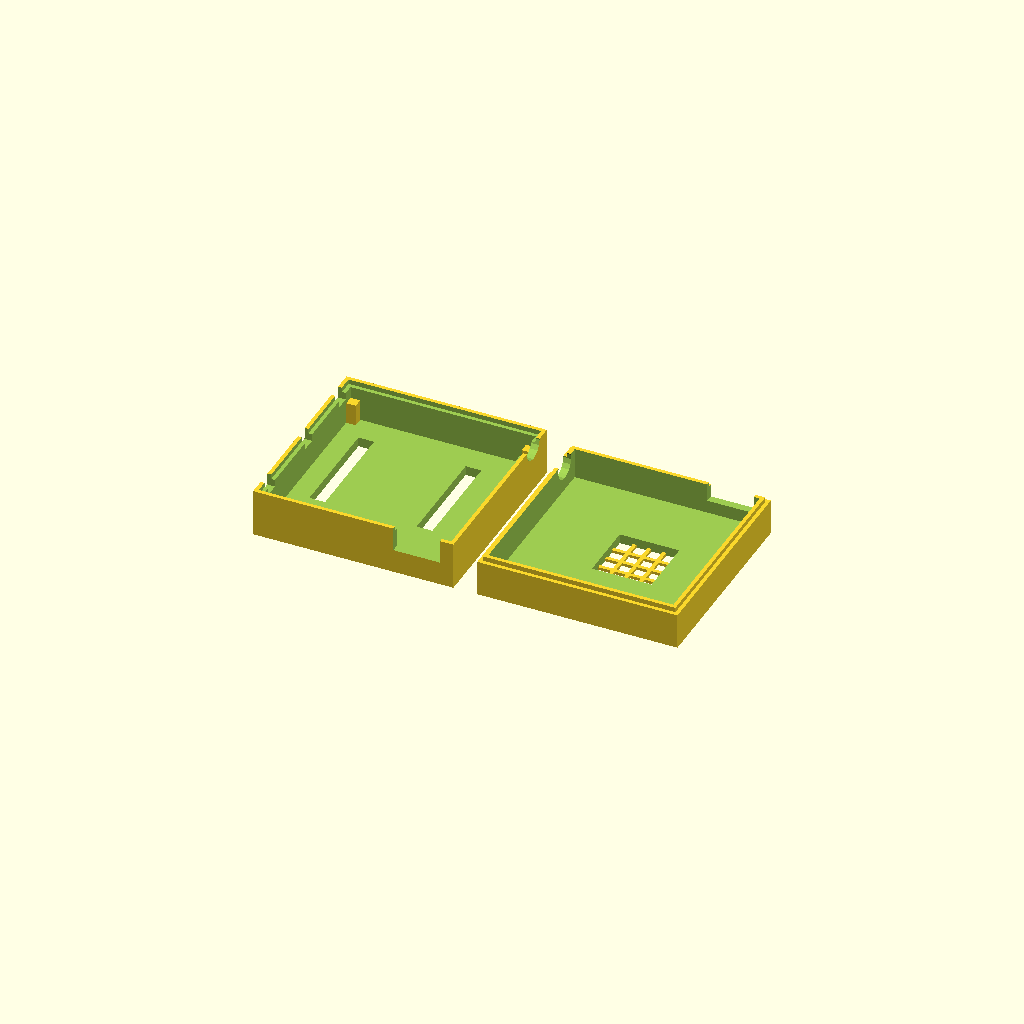
Cell 1: rendered with the file's own defaults.
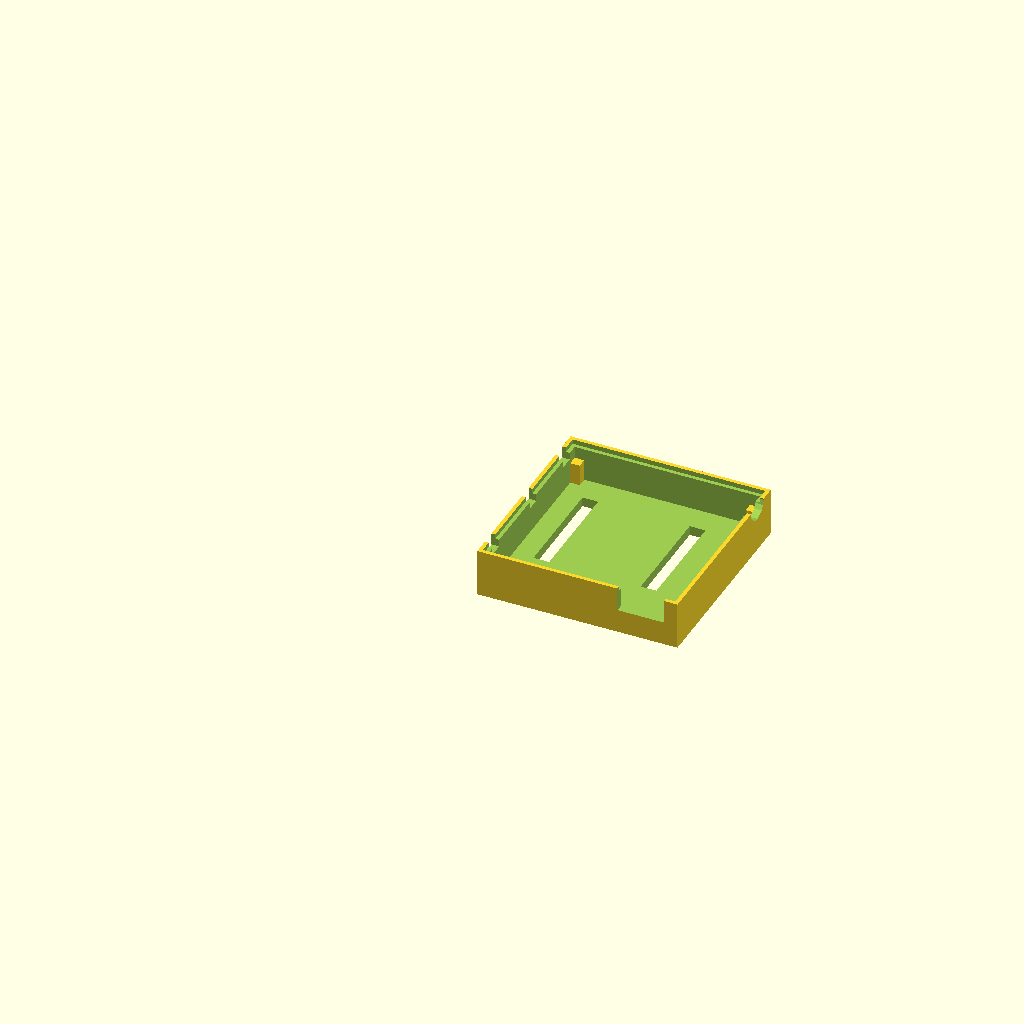
Cell 2 — part set to "cover", the other parameters unchanged.
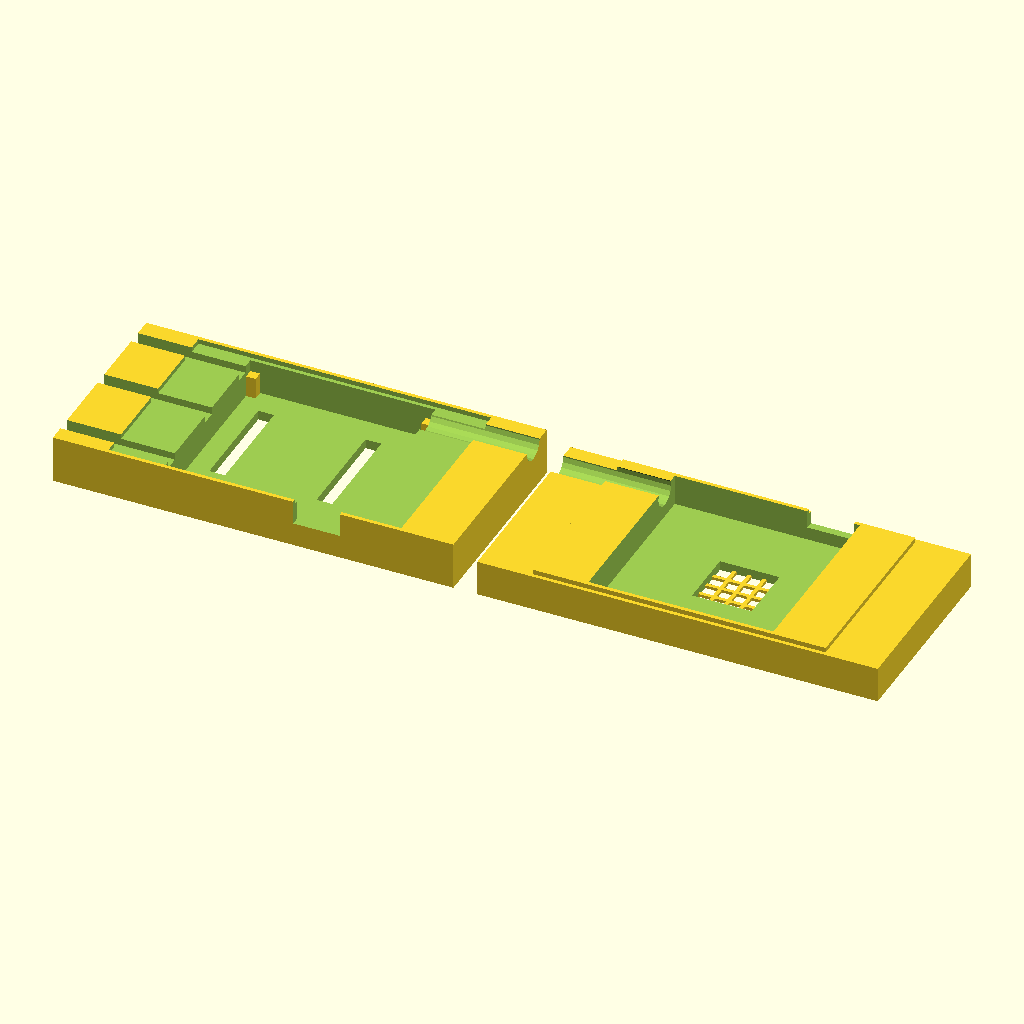
Cell 3: coverWidth = 84 (everything else at default).
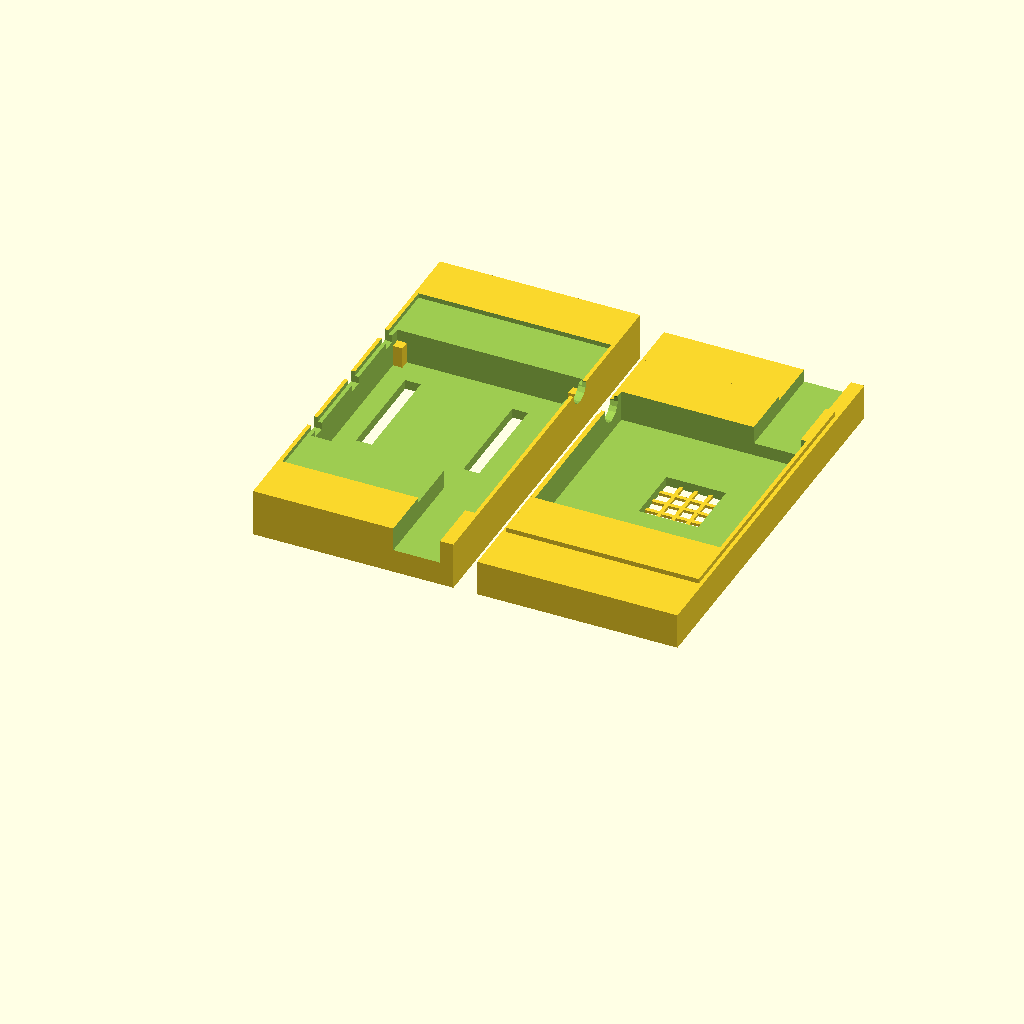
Cell 4: coverHeight = 84 (everything else at default).
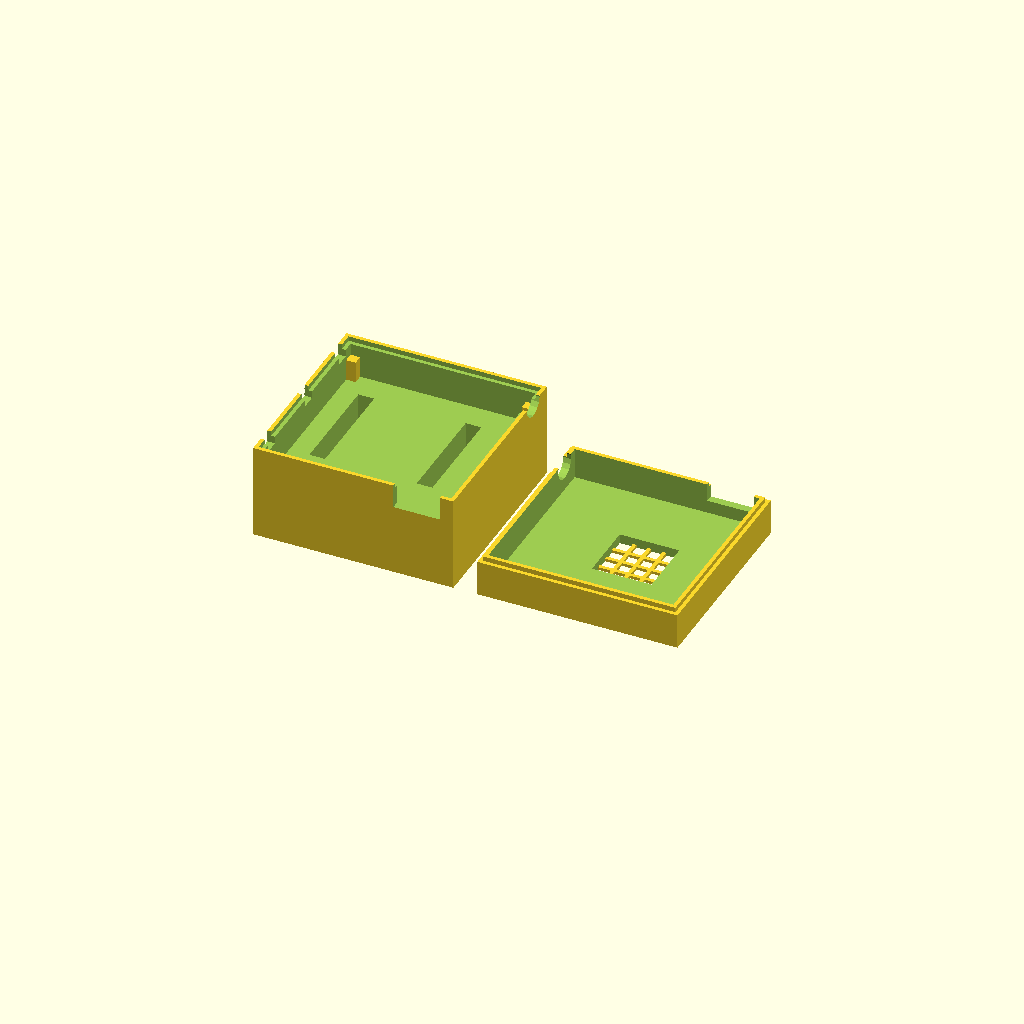
Cell 5: the same model with coverDepth = 20.
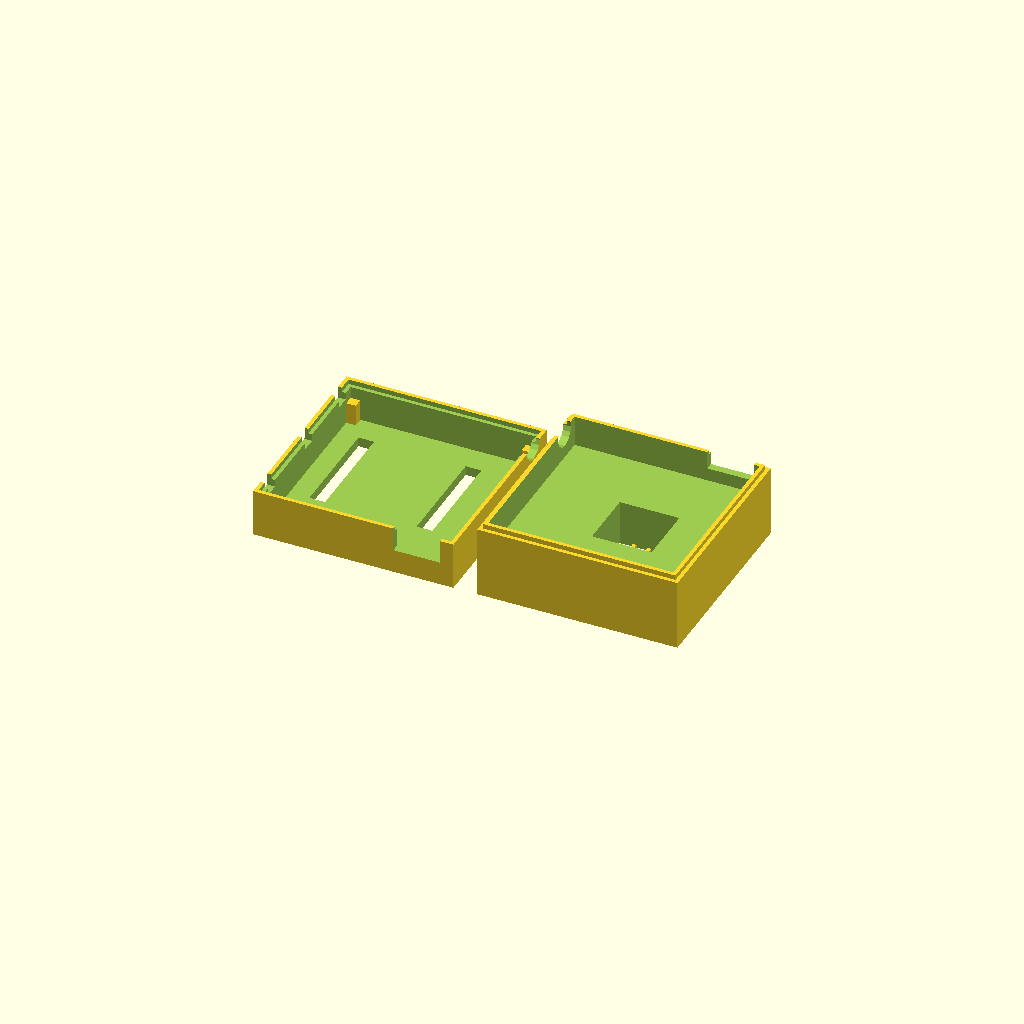
Cell 6: the same model with caseDepth = 15.
One fixed orthographic camera (rotation 55°, 0°, 25°; colour scheme Cornfield) for every cell.
OpenSCAD source file inputs/thingiverse/files/thing-2842680/files/warp7-case-cover.scad:

coverWidth=42;
coverHeight=42;
coverDepth=10;
caseDepth=7.5;

coverBoardWidth=38.8;
coverBoardHeight=38.8;
coverBoardDepth=8;
caseBoardDepth=5.5;
floatStickDepth = 3.5;

powerHoleR = 2.9;
powerHoleShift = 4.5;

usbHoleHeight = 3.8;
usbHoleWidth= 9.8;
usbHoleShift = 11;
usbHoleZShift = 5;
usbCaseHoleShift = 11;
usbCaseHoleZShift = 2.75;

buttonHoleWidth = 3.0;
buttonHoleHeight = 2.0;
buttonHoleShift = [1.8, 18.5, 33.6];
buttonHoleZShift = 2.5;

mikroBUSHeight = 22.05;
mikroBUSWidth = 3.3;
mikroBUSXShift = 4.2;
mikroBUSXShiftAdd = 22.5;
mikroBUSYShift = 5.5;

cameraHoleR = 3.65;
cameraHoleXShift=0.5;
cameraHoleYShift=0.5;

cpuHoleWidth = 12.5;
cpuHoleHeight = 12.5;
cpuHoleX = 10.5;
cpuHoleY = 12.7;

part = "both"; // [cover:cover only,case:case only,both:cover and case]

module obj0x01 () {
}

caseWidth = coverWidth;
caseHeight = coverHeight;
caseBoardWidth = coverBoardWidth;
caseBoardHeight = coverBoardHeight;
usbHoleZShiftLeft = max(coverDepth-usbHoleZShift-usbHoleHeight, 0);
buttonHoleZShiftLeft = max(coverDepth-buttonHoleZShift-buttonHoleHeight, 0);

module cover() {
    union() {
        difference() {
            cube([coverWidth,coverHeight,coverDepth]);
            translate([(coverWidth-coverBoardWidth)/2, (coverHeight-coverBoardHeight)/2, coverDepth-coverBoardDepth]) {
                cube([coverBoardWidth, coverBoardHeight, coverBoardDepth+1]);
            }
            // power hole
            translate([(coverWidth-coverBoardWidth)/2+coverBoardWidth-1, (coverHeight-coverBoardHeight)/2+coverBoardHeight-powerHoleShift, coverDepth]) {
                rotate([0,90,0]) {
                    cylinder(r=powerHoleR, h=(coverWidth-coverBoardWidth)/2+2, $fn=getFN(powerHoleR));
                }
            }
            // usb
            translate([(coverWidth-coverBoardWidth)/2+coverBoardWidth-usbHoleShift,-1,coverDepth-usbHoleZShift]) {
                cube([usbHoleWidth, coverHeight-coverBoardHeight+2, usbHoleHeight+usbHoleZShiftLeft+1]);
            }
            // buttons
            for (i = buttonHoleShift) {
                translate([-1, (coverHeight-coverBoardHeight)/2+i, coverDepth-buttonHoleZShift]) {
                    cube([(coverWidth-coverBoardWidth)/2+2,buttonHoleWidth, buttonHoleHeight+buttonHoleZShiftLeft+1]);
                }
            }
            // mikroBUS
            translate([(coverWidth-coverBoardWidth)/2+mikroBUSXShift, (coverHeight-coverBoardHeight)/2+coverBoardHeight-mikroBUSHeight-mikroBUSYShift, -1]) {
                cube([mikroBUSWidth,mikroBUSHeight, coverDepth-coverBoardDepth+2]);
            }
            translate([(coverWidth-coverBoardWidth)/2+mikroBUSXShift+mikroBUSXShiftAdd, (coverHeight-coverBoardHeight)/2+coverBoardHeight-mikroBUSHeight-mikroBUSYShift, -1]) {
                cube([mikroBUSWidth,mikroBUSHeight, coverDepth-coverBoardDepth+2]);
            }
            // latch
            translate([(coverWidth-coverBoardWidth)/4,(coverHeight-coverBoardHeight)/4,coverDepth-1]) {
                cube([(coverWidth+coverBoardWidth)/2, (coverHeight+coverBoardHeight)/2, 1+1]);
            }
        }
        translate([(coverWidth-coverBoardWidth)/2, (coverHeight-coverBoardHeight)/2+coverBoardHeight-2, 0]) {
            cube([2,2,coverDepth-floatStickDepth]);
        }
        translate([(coverWidth-coverBoardWidth)/2+coverBoardWidth-2, (coverHeight-coverBoardHeight)/2+coverBoardHeight-2, 0]) {
            cube([2,2,coverDepth-floatStickDepth]);
        }
        translate([(coverWidth-coverBoardWidth)/2+coverBoardWidth/3, (coverHeight-coverBoardHeight)/2, 0]) {
            cube([2,2,coverDepth-floatStickDepth]);
        }
    }
}
module case() {
    union() {
        difference() {
            union() {
                cube([caseWidth,caseHeight,caseDepth]);
                // latch
                translate([(caseWidth-caseBoardWidth)/4,(caseHeight-caseBoardHeight)/4,0]) {
                    cube([(caseWidth+caseBoardWidth)/2, (caseHeight+caseBoardHeight)/2, caseDepth+1]);
                }
            }
            translate([(caseWidth-caseBoardWidth)/2, (caseHeight-caseBoardHeight)/2, caseDepth-caseBoardDepth]) {
                cube([caseBoardWidth, caseBoardHeight, caseBoardDepth+2]);
            }
            // power hole
            translate([-1, (caseHeight-caseBoardHeight)/2+caseBoardHeight-powerHoleShift, caseDepth]) {
                rotate([0,90,0]) {
                    cylinder(r=powerHoleR, h=(caseWidth-caseBoardWidth)/2+2, $fn=getFN(powerHoleR));
                }
            }
            // camera hole
            translate([(caseWidth-caseBoardWidth)/2+caseBoardWidth-cameraHoleR-cameraHoleXShift,(caseHeight-caseBoardHeight)/2+cameraHoleR+cameraHoleYShift,-1]) {
                cylinder(r=cameraHoleR, h=caseDepth-caseBoardDepth+2, $fn=getFN(cameraHoleR));
            }
            // usb
            translate([(caseWidth-caseBoardWidth)/2+caseBoardWidth-usbCaseHoleShift,(caseHeight-caseBoardHeight)/2+caseBoardHeight-1,caseDepth-usbCaseHoleZShift]) {
                cube([usbHoleWidth, caseHeight-caseBoardHeight+2, usbHoleHeight]);
            }
            // cpu
            translate([(caseWidth-caseBoardWidth)/2+caseBoardWidth-cpuHoleWidth-cpuHoleX,(caseHeight-caseBoardHeight)/2+cpuHoleY,-1]) {
                cube([cpuHoleWidth, cpuHoleHeight, caseDepth-caseBoardDepth+2]);
            }
        }
        for (i= [cpuHoleWidth/4 : cpuHoleWidth/4 : cpuHoleWidth*4/5]) {
            translate([(caseWidth-caseBoardWidth)/2+caseBoardWidth-cpuHoleWidth-cpuHoleX-0.4+i, (caseHeight-caseBoardHeight)/2+cpuHoleY-0.1, 0]) {
                cube([0.8, cpuHoleHeight+0.2, 0.6]);
            }
        }
        for (i= [cpuHoleHeight/4 : cpuHoleHeight/4 : cpuHoleHeight*4/5]) {
            translate([(caseWidth-caseBoardWidth)/2+caseBoardWidth-cpuHoleWidth-cpuHoleX-0.1, (caseHeight-caseBoardHeight)/2+cpuHoleY-0.4+i, 0]) {
                cube([cpuHoleWidth+0.2, 0.8, 0.6]);
            }
        }
    }    
}

if (part == "cover") {
    cover();
} else if (part == "case") {
    case();
} else {
    translate([-coverWidth-5,0,0]) {
        cover();
    }
    case();
}

/**
 * getFN() - get $fn by computing the r and err.
 *
 * We don't need to set $fn to 100 always. Instead, we calculate
 * the distance between the polygon and the circle. Make sure the
 * maximum distance between the polygon and the circle is less
 * than err.
 *
 * Mathmatical induction as following:
 *  theta = 360/fn/2
 *  err = r - r cos (theta)
 *   =>
 * err = r(1-cos(360/fn/2))
 * err/r = 1-cos(360/fn/2)
 * cos(360/fn/2) = 1-err/r
 * 180/fn = acos(1-err/r)
 * fn = 180.0/acos(1-err/r)
 *
 * @param r the radius
 * @param err the error between the circle and the polygon
 * @return the minimum $fn that can be used. We restrict the return value to be 10 <= $fn <= 100 to make openscad happy.
 */
function getFN(r, err=0.05) = max(min(ceil(180.0/acos(1-err/r)),100),10);
Parameter table extracted from the source (name, type, default, range or options):
coverWidth: number, default 42
coverHeight: number, default 42
coverDepth: number, default 10
caseDepth: number, default 7.5
coverBoardWidth: number, default 38.8
coverBoardHeight: number, default 38.8
coverBoardDepth: number, default 8
caseBoardDepth: number, default 5.5
floatStickDepth: number, default 3.5
powerHoleR: number, default 2.9
powerHoleShift: number, default 4.5
usbHoleHeight: number, default 3.8
usbHoleWidth: number, default 9.8
usbHoleShift: number, default 11
usbHoleZShift: number, default 5
usbCaseHoleShift: number, default 11
usbCaseHoleZShift: number, default 2.75
buttonHoleWidth: number, default 3
buttonHoleHeight: number, default 2
buttonHoleShift: vector, default [1.8, 18.5, 33.6]
buttonHoleZShift: number, default 2.5
mikroBUSHeight: number, default 22.05
mikroBUSWidth: number, default 3.3
mikroBUSXShift: number, default 4.2
mikroBUSXShiftAdd: number, default 22.5
mikroBUSYShift: number, default 5.5
cameraHoleR: number, default 3.65
cameraHoleXShift: number, default 0.5
cameraHoleYShift: number, default 0.5
cpuHoleWidth: number, default 12.5
cpuHoleHeight: number, default 12.5
cpuHoleX: number, default 10.5
cpuHoleY: number, default 12.7
part: string, default "both", options "cover", "case", "both"
